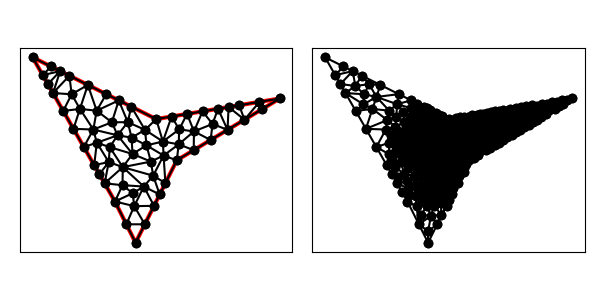

The data file committed next to this chart (first rows):
9.000000000000000000e+00, 1.200000000000000000e+01, 3.000000000000000000e+00, 1.500000000000000000e+01, 7.000000000000000000e+00, 8.000000000000000000e+00, 8.000000000000000000e+00, 6.000000000000000000e+00, 1.000000000000000000e+01, 1.000000000000000000e+01, 1.500000000000000000e+01, 1.300000000000000000e+01, 7.934016994374947451e+00, 7.776025491562420733e+00, 8.401615029430239190e+00, 8.726243468409723647e+00, 7.860426911660275628e+00, 8.402399287401749461e+00, 8.065352978488487423e+00, 8.301556082457965502e+00, 0.000000000000000000e+00, 7.737017179564162350e-02
9.000000000000000000e+00, 1.200000000000000000e+01, 3.000000000000000000e+00, 1.500000000000000000e+01, 7.000000000000000000e+00, 8.000000000000000000e+00, 8.000000000000000000e+00, 6.000000000000000000e+00, 1.000000000000000000e+01, 1.000000000000000000e+01, 1.500000000000000000e+01, 1.300000000000000000e+01, 9.324607023917884874e+00, 1.091230351195894244e+01, 9.358496418826522500e+00, 1.023123847427460298e+01, 1.009331188813846403e+01, 1.077523419519878622e+01, 9.592138443627623801e+00, 1.063959206047744210e+01, 0.000000000000000000e+00, 2.551779776344443099e-02
9.000000000000000000e+00, 1.200000000000000000e+01, 3.000000000000000000e+00, 1.500000000000000000e+01, 7.000000000000000000e+00, 8.000000000000000000e+00, 8.000000000000000000e+00, 6.000000000000000000e+00, 1.000000000000000000e+01, 1.000000000000000000e+01, 1.500000000000000000e+01, 1.300000000000000000e+01, 5.949897124831671213e+00, 1.149381234004025032e+01, 5.300060082919076265e+00, 1.249334098965138118e+01, 4.984555753427335922e+00, 1.152702743150216236e+01, 5.411504320392694467e+00, 1.183806025373126403e+01, 1.000000000000000000e+00, 5.000000000000000000e-01
9.000000000000000000e+00, 1.200000000000000000e+01, 3.000000000000000000e+00, 1.500000000000000000e+01, 7.000000000000000000e+00, 8.000000000000000000e+00, 8.000000000000000000e+00, 6.000000000000000000e+00, 1.000000000000000000e+01, 1.000000000000000000e+01, 1.500000000000000000e+01, 1.300000000000000000e+01, 8.853268267498073385e+00, 9.252650444707466448e+00, 9.447213595499958316e+00, 8.894427190999916633e+00, 9.358496418826522500e+00, 1.023123847427460298e+01, 9.219659427274851993e+00, 9.459438703327329279e+00, 0.000000000000000000e+00, 3.544800109840516578e-02
9.000000000000000000e+00, 1.200000000000000000e+01, 3.000000000000000000e+00, 1.500000000000000000e+01, 7.000000000000000000e+00, 8.000000000000000000e+00, 8.000000000000000000e+00, 6.000000000000000000e+00, 1.000000000000000000e+01, 1.000000000000000000e+01, 1.500000000000000000e+01, 1.300000000000000000e+01, 8.894427190999916633e+00, 7.788854381999831489e+00, 8.401615029430239190e+00, 8.726243468409723647e+00, 7.934016994374947451e+00, 7.776025491562420733e+00, 8.410019738268367462e+00, 8.097041113990657735e+00, 0.000000000000000000e+00, 7.737017179564162350e-02
9.000000000000000000e+00, 1.200000000000000000e+01, 3.000000000000000000e+00, 1.500000000000000000e+01, 7.000000000000000000e+00, 8.000000000000000000e+00, 8.000000000000000000e+00, 6.000000000000000000e+00, 1.000000000000000000e+01, 1.000000000000000000e+01, 1.500000000000000000e+01, 1.300000000000000000e+01, 7.000000000000000000e+00, 8.000000000000000000e+00, 7.552786404500041684e+00, 6.894427190999915744e+00, 7.934016994374947451e+00, 7.776025491562420733e+00, 7.495601132958330304e+00, 7.556817560854113047e+00, 1.000000000000000000e+00, 1.861113721506027496e-01
9.000000000000000000e+00, 1.200000000000000000e+01, 3.000000000000000000e+00, 1.500000000000000000e+01, 7.000000000000000000e+00, 8.000000000000000000e+00, 8.000000000000000000e+00, 6.000000000000000000e+00, 1.000000000000000000e+01, 1.000000000000000000e+01, 1.500000000000000000e+01, 1.300000000000000000e+01, 7.379220491248616121e+00, 9.668258722070950384e+00, 7.852866963394406596e+00, 1.030746859433808282e+01, 6.746122527594117457e+00, 1.063903523044606381e+01, 7.326069994079046133e+00, 1.020492084895169960e+01, 0.000000000000000000e+00, 5.170613443579034907e-02
9.000000000000000000e+00, 1.200000000000000000e+01, 3.000000000000000000e+00, 1.500000000000000000e+01, 7.000000000000000000e+00, 8.000000000000000000e+00, 8.000000000000000000e+00, 6.000000000000000000e+00, 1.000000000000000000e+01, 1.000000000000000000e+01, 1.500000000000000000e+01, 1.300000000000000000e+01, 8.401615029430239190e+00, 8.726243468409723647e+00, 9.170820393249936586e+00, 8.341640786499873172e+00, 8.853268267498073385e+00, 9.252650444707466448e+00, 8.808567896726083646e+00, 8.773511566539021089e+00, 0.000000000000000000e+00, 5.286126528544797532e-02
9.000000000000000000e+00, 1.200000000000000000e+01, 3.000000000000000000e+00, 1.500000000000000000e+01, 7.000000000000000000e+00, 8.000000000000000000e+00, 8.000000000000000000e+00, 6.000000000000000000e+00, 1.000000000000000000e+01, 1.000000000000000000e+01, 1.500000000000000000e+01, 1.300000000000000000e+01, 6.496138938356834203e+00, 8.881756857875540589e+00, 7.000000000000000000e+00, 8.000000000000000000e+00, 7.366064735580164502e+00, 8.794018581167339477e+00, 6.954067891312333494e+00, 8.558591813014293948e+00, 1.000000000000000000e+00, 1.032863366708096364e-01
9.000000000000000000e+00, 1.200000000000000000e+01, 3.000000000000000000e+00, 1.500000000000000000e+01, 7.000000000000000000e+00, 8.000000000000000000e+00, 8.000000000000000000e+00, 6.000000000000000000e+00, 1.000000000000000000e+01, 1.000000000000000000e+01, 1.500000000000000000e+01, 1.300000000000000000e+01, 7.552786404500041684e+00, 6.894427190999915744e+00, 8.000000000000000000e+00, 6.000000000000000000e+00, 8.447213595499958316e+00, 6.894427190999915744e+00, 8.000000000000000000e+00, 6.596284793999944718e+00, 1.000000000000000000e+00, 3.318977618290017140e-01
9.000000000000000000e+00, 1.200000000000000000e+01, 3.000000000000000000e+00, 1.500000000000000000e+01, 7.000000000000000000e+00, 8.000000000000000000e+00, 8.000000000000000000e+00, 6.000000000000000000e+00, 1.000000000000000000e+01, 1.000000000000000000e+01, 1.500000000000000000e+01, 1.300000000000000000e+01, 9.447213595499958316e+00, 8.894427190999916633e+00, 8.853268267498073385e+00, 9.252650444707466448e+00, 9.170820393249936586e+00, 8.341640786499873172e+00, 9.157100752082657280e+00, 8.829572807402419343e+00, 0.000000000000000000e+00, 5.286126528544797532e-02
9.000000000000000000e+00, 1.200000000000000000e+01, 3.000000000000000000e+00, 1.500000000000000000e+01, 7.000000000000000000e+00, 8.000000000000000000e+00, 8.000000000000000000e+00, 6.000000000000000000e+00, 1.000000000000000000e+01, 1.000000000000000000e+01, 1.500000000000000000e+01, 1.300000000000000000e+01, 8.447213595499958316e+00, 6.894427190999915744e+00, 7.934016994374947451e+00, 7.776025491562420733e+00, 7.552786404500041684e+00, 6.894427190999915744e+00, 7.978005664791649743e+00, 7.188293291187417111e+00, 1.000000000000000000e+00, 1.861113721506027496e-01
9.000000000000000000e+00, 1.200000000000000000e+01, 3.000000000000000000e+00, 1.500000000000000000e+01, 7.000000000000000000e+00, 8.000000000000000000e+00, 8.000000000000000000e+00, 6.000000000000000000e+00, 1.000000000000000000e+01, 1.000000000000000000e+01, 1.500000000000000000e+01, 1.300000000000000000e+01, 7.934016994374947451e+00, 7.776025491562420733e+00, 8.447213595499958316e+00, 6.894427190999915744e+00, 8.894427190999916633e+00, 7.788854381999831489e+00, 8.425219260291607171e+00, 7.486435688187389026e+00, 0.000000000000000000e+00, 1.165859922277021066e-01
9.000000000000000000e+00, 1.200000000000000000e+01, 3.000000000000000000e+00, 1.500000000000000000e+01, 7.000000000000000000e+00, 8.000000000000000000e+00, 8.000000000000000000e+00, 6.000000000000000000e+00, 1.000000000000000000e+01, 1.000000000000000000e+01, 1.500000000000000000e+01, 1.300000000000000000e+01, 6.746122527594117457e+00, 1.063903523044606381e+01, 6.118312315482246966e+00, 1.085246041287129870e+01, 6.699550329493485279e+00, 9.916835230621035890e+00, 6.521328390856616863e+00, 1.046944362464613398e+01, 0.000000000000000000e+00, 8.972749592939684160e-02
9.000000000000000000e+00, 1.200000000000000000e+01, 3.000000000000000000e+00, 1.500000000000000000e+01, 7.000000000000000000e+00, 8.000000000000000000e+00, 8.000000000000000000e+00, 6.000000000000000000e+00, 1.000000000000000000e+01, 1.000000000000000000e+01, 1.500000000000000000e+01, 1.300000000000000000e+01, 7.366064735580164502e+00, 8.794018581167339477e+00, 7.379220491248616121e+00, 9.668258722070950384e+00, 6.496138938356834203e+00, 8.881756857875540589e+00, 7.080474721728537979e+00, 9.114678053704610150e+00, 1.000000000000000000e+00, 1.032863366708096364e-01
9.000000000000000000e+00, 1.200000000000000000e+01, 3.000000000000000000e+00, 1.500000000000000000e+01, 7.000000000000000000e+00, 8.000000000000000000e+00, 8.000000000000000000e+00, 6.000000000000000000e+00, 1.000000000000000000e+01, 1.000000000000000000e+01, 1.500000000000000000e+01, 1.300000000000000000e+01, 9.324607023917884874e+00, 1.091230351195894244e+01, 8.529681766204705085e+00, 1.072562163340007046e+01, 9.358496418826522500e+00, 1.023123847427460298e+01, 9.070928402983037486e+00, 1.062305453987787196e+01, 0.000000000000000000e+00, 2.551779776344443099e-02
9.000000000000000000e+00, 1.200000000000000000e+01, 3.000000000000000000e+00, 1.500000000000000000e+01, 7.000000000000000000e+00, 8.000000000000000000e+00, 8.000000000000000000e+00, 6.000000000000000000e+00, 1.000000000000000000e+01, 1.000000000000000000e+01, 1.500000000000000000e+01, 1.300000000000000000e+01, 8.401615029430239190e+00, 8.726243468409723647e+00, 8.894427190999916633e+00, 7.788854381999831489e+00, 9.170820393249936586e+00, 8.341640786499873172e+00, 8.822287537893364728e+00, 8.285579545636474919e+00, 0.000000000000000000e+00, 7.631960115568650616e-02
9.000000000000000000e+00, 1.200000000000000000e+01, 3.000000000000000000e+00, 1.500000000000000000e+01, 7.000000000000000000e+00, 8.000000000000000000e+00, 8.000000000000000000e+00, 6.000000000000000000e+00, 1.000000000000000000e+01, 1.000000000000000000e+01, 1.500000000000000000e+01, 1.300000000000000000e+01, 8.743117457920821067e+00, 9.937458265414537806e+00, 8.529681766204705085e+00, 1.072562163340007046e+01, 7.852866963394406596e+00, 1.030746859433808282e+01, 8.375222062506644249e+00, 1.032351616438423036e+01, 0.000000000000000000e+00, 3.316585927227303637e-02
9.000000000000000000e+00, 1.200000000000000000e+01, 3.000000000000000000e+00, 1.500000000000000000e+01, 7.000000000000000000e+00, 8.000000000000000000e+00, 8.000000000000000000e+00, 6.000000000000000000e+00, 1.000000000000000000e+01, 1.000000000000000000e+01, 1.500000000000000000e+01, 1.300000000000000000e+01, 9.358496418826522500e+00, 1.023123847427460298e+01, 9.447213595499958316e+00, 8.894427190999916633e+00, 1.000000000000000000e+01, 1.000000000000000000e+01, 9.601903338108826347e+00, 9.708555221758173204e+00, 0.000000000000000000e+00, 2.881405423802998328e-02
9.000000000000000000e+00, 1.200000000000000000e+01, 3.000000000000000000e+00, 1.500000000000000000e+01, 7.000000000000000000e+00, 8.000000000000000000e+00, 8.000000000000000000e+00, 6.000000000000000000e+00, 1.000000000000000000e+01, 1.000000000000000000e+01, 1.500000000000000000e+01, 1.300000000000000000e+01, 7.379220491248616121e+00, 9.668258722070950384e+00, 8.853268267498073385e+00, 9.252650444707466448e+00, 8.743117457920821067e+00, 9.937458265414537806e+00, 8.325202072222504412e+00, 9.619455810730984879e+00, 0.000000000000000000e+00, 4.094150871909902484e-02
9.000000000000000000e+00, 1.200000000000000000e+01, 3.000000000000000000e+00, 1.500000000000000000e+01, 7.000000000000000000e+00, 8.000000000000000000e+00, 8.000000000000000000e+00, 6.000000000000000000e+00, 1.000000000000000000e+01, 1.000000000000000000e+01, 1.500000000000000000e+01, 1.300000000000000000e+01, 1.246376061143118363e+01, 1.147825636685871054e+01, 1.251360607616785714e+01, 1.258560101269464226e+01, 1.200000000000000000e+01, 1.250000000000000000e+01, 1.232578889586634752e+01, 1.218795245985111819e+01, 0.000000000000000000e+00, 3.199485985828732365e-02
9.000000000000000000e+00, 1.200000000000000000e+01, 3.000000000000000000e+00, 1.500000000000000000e+01, 7.000000000000000000e+00, 8.000000000000000000e+00, 8.000000000000000000e+00, 6.000000000000000000e+00, 1.000000000000000000e+01, 1.000000000000000000e+01, 1.500000000000000000e+01, 1.300000000000000000e+01, 9.324607023917884874e+00, 1.091230351195894244e+01, 8.458828926349086785e+00, 1.147574666588933745e+01, 8.529681766204705085e+00, 1.072562163340007046e+01, 8.771039238823890472e+00, 1.103789060374945130e+01, 0.000000000000000000e+00, 2.195106210536422117e-02
9.000000000000000000e+00, 1.200000000000000000e+01, 3.000000000000000000e+00, 1.500000000000000000e+01, 7.000000000000000000e+00, 8.000000000000000000e+00, 8.000000000000000000e+00, 6.000000000000000000e+00, 1.000000000000000000e+01, 1.000000000000000000e+01, 1.500000000000000000e+01, 1.300000000000000000e+01, 8.853268267498073385e+00, 9.252650444707466448e+00, 9.358496418826522500e+00, 1.023123847427460298e+01, 8.743117457920821067e+00, 9.937458265414537806e+00, 8.984960714748472910e+00, 9.807115728132201227e+00, 0.000000000000000000e+00, 3.544800109840516578e-02
9.000000000000000000e+00, 1.200000000000000000e+01, 3.000000000000000000e+00, 1.500000000000000000e+01, 7.000000000000000000e+00, 8.000000000000000000e+00, 8.000000000000000000e+00, 6.000000000000000000e+00, 1.000000000000000000e+01, 1.000000000000000000e+01, 1.500000000000000000e+01, 1.300000000000000000e+01, 1.009331188813846403e+01, 1.077523419519878622e+01, 9.358496418826522500e+00, 1.023123847427460298e+01, 1.000000000000000000e+01, 1.000000000000000000e+01, 9.817269435654994325e+00, 1.033549088982446307e+01, 0.000000000000000000e+00, 2.689788465703906589e-02
9.000000000000000000e+00, 1.200000000000000000e+01, 3.000000000000000000e+00, 1.500000000000000000e+01, 7.000000000000000000e+00, 8.000000000000000000e+00, 8.000000000000000000e+00, 6.000000000000000000e+00, 1.000000000000000000e+01, 1.000000000000000000e+01, 1.500000000000000000e+01, 1.300000000000000000e+01, 1.328501414857491270e+01, 1.197100848914494797e+01, 1.302721215233571250e+01, 1.267120202538928453e+01, 1.251360607616785714e+01, 1.258560101269464226e+01, 1.294194412569282804e+01, 1.240927050907629337e+01, 0.000000000000000000e+00, 3.299872619951134400e-02
9.000000000000000000e+00, 1.200000000000000000e+01, 3.000000000000000000e+00, 1.500000000000000000e+01, 7.000000000000000000e+00, 8.000000000000000000e+00, 8.000000000000000000e+00, 6.000000000000000000e+00, 1.000000000000000000e+01, 1.000000000000000000e+01, 1.500000000000000000e+01, 1.300000000000000000e+01, 1.083356231780333623e+01, 1.140299149661644762e+01, 1.082125353714372906e+01, 1.049275212228623744e+01, 1.164250707428745635e+01, 1.098550424457247487e+01, 1.109910764307817566e+01, 1.096041595449172057e+01, 0.000000000000000000e+00, 2.716267581570101439e-02
9.000000000000000000e+00, 1.200000000000000000e+01, 3.000000000000000000e+00, 1.500000000000000000e+01, 7.000000000000000000e+00, 8.000000000000000000e+00, 8.000000000000000000e+00, 6.000000000000000000e+00, 1.000000000000000000e+01, 1.000000000000000000e+01, 1.500000000000000000e+01, 1.300000000000000000e+01, 9.750000000000000000e+00, 1.212500000000000000e+01, 9.000000000000000000e+00, 1.200000000000000000e+01, 9.324607023917884874e+00, 1.091230351195894244e+01, 9.358202341305961625e+00, 1.167910117065297904e+01, 1.000000000000000000e+00, 1.329343796203351011e-02
9.000000000000000000e+00, 1.200000000000000000e+01, 3.000000000000000000e+00, 1.500000000000000000e+01, 7.000000000000000000e+00, 8.000000000000000000e+00, 8.000000000000000000e+00, 6.000000000000000000e+00, 1.000000000000000000e+01, 1.000000000000000000e+01, 1.500000000000000000e+01, 1.300000000000000000e+01, 1.328501414857491270e+01, 1.197100848914494797e+01, 1.401360607616785714e+01, 1.283560101269464226e+01, 1.302721215233571250e+01, 1.267120202538928453e+01, 1.344194412569282804e+01, 1.249260384240962374e+01, 0.000000000000000000e+00, 3.299872619951134400e-02
9.000000000000000000e+00, 1.200000000000000000e+01, 3.000000000000000000e+00, 1.500000000000000000e+01, 7.000000000000000000e+00, 8.000000000000000000e+00, 8.000000000000000000e+00, 6.000000000000000000e+00, 1.000000000000000000e+01, 1.000000000000000000e+01, 1.500000000000000000e+01, 1.300000000000000000e+01, 1.401360607616785714e+01, 1.283560101269464226e+01, 1.328501414857491270e+01, 1.197100848914494797e+01, 1.414250707428745635e+01, 1.248550424457247310e+01, 1.381370909967674265e+01, 1.243070458213735385e+01, 0.000000000000000000e+00, 3.445483485185876771e-02
9.000000000000000000e+00, 1.200000000000000000e+01, 3.000000000000000000e+00, 1.500000000000000000e+01, 7.000000000000000000e+00, 8.000000000000000000e+00, 8.000000000000000000e+00, 6.000000000000000000e+00, 1.000000000000000000e+01, 1.000000000000000000e+01, 1.500000000000000000e+01, 1.300000000000000000e+01, 1.414250707428745635e+01, 1.248550424457247310e+01, 1.500000000000000000e+01, 1.300000000000000000e+01, 1.401360607616785714e+01, 1.283560101269464226e+01, 1.438537105015176998e+01, 1.277370175242237416e+01, 0.000000000000000000e+00, 3.486857500406020244e-02
9.000000000000000000e+00, 1.200000000000000000e+01, 3.000000000000000000e+00, 1.500000000000000000e+01, 7.000000000000000000e+00, 8.000000000000000000e+00, 8.000000000000000000e+00, 6.000000000000000000e+00, 1.000000000000000000e+01, 1.000000000000000000e+01, 1.500000000000000000e+01, 1.300000000000000000e+01, 1.173514656314830162e+01, 1.176185910523395783e+01, 1.125000000000000000e+01, 1.237500000000000000e+01, 1.083356231780333623e+01, 1.140299149661644762e+01, 1.127290296031721262e+01, 1.184661686728346730e+01, 0.000000000000000000e+00, 2.716267581570101439e-02
9.000000000000000000e+00, 1.200000000000000000e+01, 3.000000000000000000e+00, 1.500000000000000000e+01, 7.000000000000000000e+00, 8.000000000000000000e+00, 8.000000000000000000e+00, 6.000000000000000000e+00, 1.000000000000000000e+01, 1.000000000000000000e+01, 1.500000000000000000e+01, 1.300000000000000000e+01, 1.125000000000000000e+01, 1.237500000000000000e+01, 1.050000000000000000e+01, 1.225000000000000000e+01, 1.083356231780333623e+01, 1.140299149661644762e+01, 1.086118743926777874e+01, 1.200933049887215098e+01, 0.000000000000000000e+00, 2.312132708128173536e-02
9.000000000000000000e+00, 1.200000000000000000e+01, 3.000000000000000000e+00, 1.500000000000000000e+01, 7.000000000000000000e+00, 8.000000000000000000e+00, 8.000000000000000000e+00, 6.000000000000000000e+00, 1.000000000000000000e+01, 1.000000000000000000e+01, 1.500000000000000000e+01, 1.300000000000000000e+01, 1.000000000000000000e+01, 1.000000000000000000e+01, 1.082125353714372906e+01, 1.049275212228623744e+01, 1.009331188813846403e+01, 1.077523419519878622e+01, 1.030485514176073103e+01, 1.042266210582834240e+01, 0.000000000000000000e+00, 2.689788465703906589e-02
9.000000000000000000e+00, 1.200000000000000000e+01, 3.000000000000000000e+00, 1.500000000000000000e+01, 7.000000000000000000e+00, 8.000000000000000000e+00, 8.000000000000000000e+00, 6.000000000000000000e+00, 1.000000000000000000e+01, 1.000000000000000000e+01, 1.500000000000000000e+01, 1.300000000000000000e+01, 1.011548503797287601e+01, 1.149941737766837058e+01, 1.009331188813846403e+01, 1.077523419519878622e+01, 1.083356231780333623e+01, 1.140299149661644762e+01, 1.034745308130489150e+01, 1.122588102316120207e+01, 0.000000000000000000e+00, 2.286647444357481351e-02
9.000000000000000000e+00, 1.200000000000000000e+01, 3.000000000000000000e+00, 1.500000000000000000e+01, 7.000000000000000000e+00, 8.000000000000000000e+00, 8.000000000000000000e+00, 6.000000000000000000e+00, 1.000000000000000000e+01, 1.000000000000000000e+01, 1.500000000000000000e+01, 1.300000000000000000e+01, 1.082125353714372906e+01, 1.049275212228623744e+01, 1.083356231780333623e+01, 1.140299149661644762e+01, 1.009331188813846403e+01, 1.077523419519878622e+01, 1.058270924769517762e+01, 1.089032593803382376e+01, 0.000000000000000000e+00, 2.689788465703906589e-02
9.000000000000000000e+00, 1.200000000000000000e+01, 3.000000000000000000e+00, 1.500000000000000000e+01, 7.000000000000000000e+00, 8.000000000000000000e+00, 8.000000000000000000e+00, 6.000000000000000000e+00, 1.000000000000000000e+01, 1.000000000000000000e+01, 1.500000000000000000e+01, 1.300000000000000000e+01, 1.011548503797287601e+01, 1.149941737766837058e+01, 1.050000000000000000e+01, 1.225000000000000000e+01, 9.750000000000000000e+00, 1.212500000000000000e+01, 1.012182834599095749e+01, 1.195813912588945804e+01, 0.000000000000000000e+00, 1.329343796203351011e-02
9.000000000000000000e+00, 1.200000000000000000e+01, 3.000000000000000000e+00, 1.500000000000000000e+01, 7.000000000000000000e+00, 8.000000000000000000e+00, 8.000000000000000000e+00, 6.000000000000000000e+00, 1.000000000000000000e+01, 1.000000000000000000e+01, 1.500000000000000000e+01, 1.300000000000000000e+01, 1.050000000000000000e+01, 1.225000000000000000e+01, 1.011548503797287601e+01, 1.149941737766837058e+01, 1.083356231780333623e+01, 1.140299149661644762e+01, 1.048301578525873623e+01, 1.171746962476160547e+01, 0.000000000000000000e+00, 2.286647444357481351e-02
9.000000000000000000e+00, 1.200000000000000000e+01, 3.000000000000000000e+00, 1.500000000000000000e+01, 7.000000000000000000e+00, 8.000000000000000000e+00, 8.000000000000000000e+00, 6.000000000000000000e+00, 1.000000000000000000e+01, 1.000000000000000000e+01, 1.500000000000000000e+01, 1.300000000000000000e+01, 1.011548503797287601e+01, 1.149941737766837058e+01, 9.324607023917884874e+00, 1.091230351195894244e+01, 1.009331188813846403e+01, 1.077523419519878622e+01, 9.844467983343074380e+00, 1.106231836160869797e+01, 0.000000000000000000e+00, 2.286647444357481351e-02
9.000000000000000000e+00, 1.200000000000000000e+01, 3.000000000000000000e+00, 1.500000000000000000e+01, 7.000000000000000000e+00, 8.000000000000000000e+00, 8.000000000000000000e+00, 6.000000000000000000e+00, 1.000000000000000000e+01, 1.000000000000000000e+01, 1.500000000000000000e+01, 1.300000000000000000e+01, 1.173514656314830162e+01, 1.176185910523395783e+01, 1.083356231780333623e+01, 1.140299149661644762e+01, 1.164250707428745635e+01, 1.098550424457247487e+01, 1.140373865174636592e+01, 1.138345161547429285e+01, 0.000000000000000000e+00, 2.716267581570101439e-02
9.000000000000000000e+00, 1.200000000000000000e+01, 3.000000000000000000e+00, 1.500000000000000000e+01, 7.000000000000000000e+00, 8.000000000000000000e+00, 8.000000000000000000e+00, 6.000000000000000000e+00, 1.000000000000000000e+01, 1.000000000000000000e+01, 1.500000000000000000e+01, 1.300000000000000000e+01, 1.173514656314830162e+01, 1.176185910523395783e+01, 1.200000000000000000e+01, 1.250000000000000000e+01, 1.125000000000000000e+01, 1.237500000000000000e+01, 1.166171552104943565e+01, 1.221228636841131987e+01, 0.000000000000000000e+00, 2.834096285505944071e-02
9.000000000000000000e+00, 1.200000000000000000e+01, 3.000000000000000000e+00, 1.500000000000000000e+01, 7.000000000000000000e+00, 8.000000000000000000e+00, 8.000000000000000000e+00, 6.000000000000000000e+00, 1.000000000000000000e+01, 1.000000000000000000e+01, 1.500000000000000000e+01, 1.300000000000000000e+01, 9.324607023917884874e+00, 1.091230351195894244e+01, 1.011548503797287601e+01, 1.149941737766837058e+01, 9.750000000000000000e+00, 1.212500000000000000e+01, 9.730030687296919112e+00, 1.151224029654243708e+01, 0.000000000000000000e+00, 1.329343796203351011e-02
9.000000000000000000e+00, 1.200000000000000000e+01, 3.000000000000000000e+00, 1.500000000000000000e+01, 7.000000000000000000e+00, 8.000000000000000000e+00, 8.000000000000000000e+00, 6.000000000000000000e+00, 1.000000000000000000e+01, 1.000000000000000000e+01, 1.500000000000000000e+01, 1.300000000000000000e+01, 1.164250707428745635e+01, 1.098550424457247487e+01, 1.246376061143118363e+01, 1.147825636685871054e+01, 1.173514656314830162e+01, 1.176185910523395783e+01, 1.194713808295564661e+01, 1.140853990555504716e+01, 0.000000000000000000e+00, 2.932084676427661185e-02
9.000000000000000000e+00, 1.200000000000000000e+01, 3.000000000000000000e+00, 1.500000000000000000e+01, 7.000000000000000000e+00, 8.000000000000000000e+00, 8.000000000000000000e+00, 6.000000000000000000e+00, 1.000000000000000000e+01, 1.000000000000000000e+01, 1.500000000000000000e+01, 1.300000000000000000e+01, 1.200000000000000000e+01, 1.250000000000000000e+01, 1.173514656314830162e+01, 1.176185910523395783e+01, 1.246376061143118363e+01, 1.147825636685871054e+01, 1.206630239152649686e+01, 1.191337182403088946e+01, 0.000000000000000000e+00, 3.014566650688670427e-02
9.000000000000000000e+00, 1.200000000000000000e+01, 3.000000000000000000e+00, 1.500000000000000000e+01, 7.000000000000000000e+00, 8.000000000000000000e+00, 8.000000000000000000e+00, 6.000000000000000000e+00, 1.000000000000000000e+01, 1.000000000000000000e+01, 1.500000000000000000e+01, 1.300000000000000000e+01, 8.853268267498073385e+00, 9.252650444707466448e+00, 7.379220491248616121e+00, 9.668258722070950384e+00, 8.401615029430239190e+00, 8.726243468409723647e+00, 8.211367929392309861e+00, 9.215717545062712901e+00, 0.000000000000000000e+00, 5.286126528544797532e-02
9.000000000000000000e+00, 1.200000000000000000e+01, 3.000000000000000000e+00, 1.500000000000000000e+01, 7.000000000000000000e+00, 8.000000000000000000e+00, 8.000000000000000000e+00, 6.000000000000000000e+00, 1.000000000000000000e+01, 1.000000000000000000e+01, 1.500000000000000000e+01, 1.300000000000000000e+01, 1.328501414857491270e+01, 1.197100848914494797e+01, 1.251360607616785714e+01, 1.258560101269464226e+01, 1.246376061143118363e+01, 1.147825636685871054e+01, 1.275412694539131842e+01, 1.201162195623276574e+01, 0.000000000000000000e+00, 3.301218097034241267e-02
9.000000000000000000e+00, 1.200000000000000000e+01, 3.000000000000000000e+00, 1.500000000000000000e+01, 7.000000000000000000e+00, 8.000000000000000000e+00, 8.000000000000000000e+00, 6.000000000000000000e+00, 1.000000000000000000e+01, 1.000000000000000000e+01, 1.500000000000000000e+01, 1.300000000000000000e+01, 9.358496418826522500e+00, 1.023123847427460298e+01, 8.529681766204705085e+00, 1.072562163340007046e+01, 8.743117457920821067e+00, 9.937458265414537806e+00, 8.877098547650684068e+00, 1.029810612436306982e+01, 0.000000000000000000e+00, 3.316585927227303637e-02
9.000000000000000000e+00, 1.200000000000000000e+01, 3.000000000000000000e+00, 1.500000000000000000e+01, 7.000000000000000000e+00, 8.000000000000000000e+00, 8.000000000000000000e+00, 6.000000000000000000e+00, 1.000000000000000000e+01, 1.000000000000000000e+01, 1.500000000000000000e+01, 1.300000000000000000e+01, 7.860426911660275628e+00, 8.402399287401749461e+00, 7.000000000000000000e+00, 8.000000000000000000e+00, 7.934016994374947451e+00, 7.776025491562420733e+00, 7.598147968678407693e+00, 8.059474926321390953e+00, 1.000000000000000000e+00, 8.526164917632136908e-02
9.000000000000000000e+00, 1.200000000000000000e+01, 3.000000000000000000e+00, 1.500000000000000000e+01, 7.000000000000000000e+00, 8.000000000000000000e+00, 8.000000000000000000e+00, 6.000000000000000000e+00, 1.000000000000000000e+01, 1.000000000000000000e+01, 1.500000000000000000e+01, 1.300000000000000000e+01, 6.699550329493485279e+00, 9.916835230621035890e+00, 6.496138938356834203e+00, 8.881756857875540589e+00, 7.379220491248616121e+00, 9.668258722070950384e+00, 6.858303253032978830e+00, 9.488950270189176806e+00, 1.000000000000000000e+00, 1.045520307992023890e-01
9.000000000000000000e+00, 1.200000000000000000e+01, 3.000000000000000000e+00, 1.500000000000000000e+01, 7.000000000000000000e+00, 8.000000000000000000e+00, 8.000000000000000000e+00, 6.000000000000000000e+00, 1.000000000000000000e+01, 1.000000000000000000e+01, 1.500000000000000000e+01, 1.300000000000000000e+01, 8.401615029430239190e+00, 8.726243468409723647e+00, 7.379220491248616121e+00, 9.668258722070950384e+00, 7.366064735580164502e+00, 8.794018581167339477e+00, 7.715633418753006900e+00, 9.062840257216004503e+00, 0.000000000000000000e+00, 7.737017179564162350e-02
9.000000000000000000e+00, 1.200000000000000000e+01, 3.000000000000000000e+00, 1.500000000000000000e+01, 7.000000000000000000e+00, 8.000000000000000000e+00, 8.000000000000000000e+00, 6.000000000000000000e+00, 1.000000000000000000e+01, 1.000000000000000000e+01, 1.500000000000000000e+01, 1.300000000000000000e+01, 8.401615029430239190e+00, 8.726243468409723647e+00, 7.366064735580164502e+00, 8.794018581167339477e+00, 7.860426911660275628e+00, 8.402399287401749461e+00, 7.876035558890226440e+00, 8.640887112326270270e+00, 0.000000000000000000e+00, 7.737017179564162350e-02
9.000000000000000000e+00, 1.200000000000000000e+01, 3.000000000000000000e+00, 1.500000000000000000e+01, 7.000000000000000000e+00, 8.000000000000000000e+00, 8.000000000000000000e+00, 6.000000000000000000e+00, 1.000000000000000000e+01, 1.000000000000000000e+01, 1.500000000000000000e+01, 1.300000000000000000e+01, 6.244208407535251304e+00, 9.322635286813310884e+00, 6.496138938356834203e+00, 8.881756857875540589e+00, 6.699550329493485279e+00, 9.916835230621035890e+00, 6.479965891795191446e+00, 9.373742458436629121e+00, 1.000000000000000000e+00, 1.045520307992023890e-01
9.000000000000000000e+00, 1.200000000000000000e+01, 3.000000000000000000e+00, 1.500000000000000000e+01, 7.000000000000000000e+00, 8.000000000000000000e+00, 8.000000000000000000e+00, 6.000000000000000000e+00, 1.000000000000000000e+01, 1.000000000000000000e+01, 1.500000000000000000e+01, 1.300000000000000000e+01, 7.000000000000000000e+00, 8.000000000000000000e+00, 7.860426911660275628e+00, 8.402399287401749461e+00, 7.366064735580164502e+00, 8.794018581167339477e+00, 7.408830549080146710e+00, 8.398805956189695721e+00, 1.000000000000000000e+00, 8.526164917632136908e-02
9.000000000000000000e+00, 1.200000000000000000e+01, 3.000000000000000000e+00, 1.500000000000000000e+01, 7.000000000000000000e+00, 8.000000000000000000e+00, 8.000000000000000000e+00, 6.000000000000000000e+00, 1.000000000000000000e+01, 1.000000000000000000e+01, 1.500000000000000000e+01, 1.300000000000000000e+01, 7.852866963394406596e+00, 1.030746859433808282e+01, 7.125776943404337871e+00, 1.121295248831136071e+01, 6.746122527594117457e+00, 1.063903523044606381e+01, 7.241588811464287012e+00, 1.071981877103183400e+01, 0.000000000000000000e+00, 5.170613443579034907e-02
9.000000000000000000e+00, 1.200000000000000000e+01, 3.000000000000000000e+00, 1.500000000000000000e+01, 7.000000000000000000e+00, 8.000000000000000000e+00, 8.000000000000000000e+00, 6.000000000000000000e+00, 1.000000000000000000e+01, 1.000000000000000000e+01, 1.500000000000000000e+01, 1.300000000000000000e+01, 5.488416815070502608e+00, 1.064527057362662177e+01, 6.118312315482246966e+00, 1.085246041287129870e+01, 5.949897124831671213e+00, 1.149381234004025032e+01, 5.852208751794807817e+00, 1.099718110884605693e+01, 1.000000000000000000e+00, 3.438366748961297348e-01
9.000000000000000000e+00, 1.200000000000000000e+01, 3.000000000000000000e+00, 1.500000000000000000e+01, 7.000000000000000000e+00, 8.000000000000000000e+00, 8.000000000000000000e+00, 6.000000000000000000e+00, 1.000000000000000000e+01, 1.000000000000000000e+01, 1.500000000000000000e+01, 1.300000000000000000e+01, 8.458828926349086785e+00, 1.147574666588933745e+01, 9.324607023917884874e+00, 1.091230351195894244e+01, 9.000000000000000000e+00, 1.200000000000000000e+01, 8.927811983422323294e+00, 1.146268339261609270e+01, 1.000000000000000000e+00, 2.195106210536422117e-02
9.000000000000000000e+00, 1.200000000000000000e+01, 3.000000000000000000e+00, 1.500000000000000000e+01, 7.000000000000000000e+00, 8.000000000000000000e+00, 8.000000000000000000e+00, 6.000000000000000000e+00, 1.000000000000000000e+01, 1.000000000000000000e+01, 1.500000000000000000e+01, 1.300000000000000000e+01, 7.852866963394406596e+00, 1.030746859433808282e+01, 8.529681766204705085e+00, 1.072562163340007046e+01, 7.804832215651507532e+00, 1.110158628359402400e+01, 8.062460315083539442e+00, 1.071155883711072399e+01, 0.000000000000000000e+00, 3.316585927227303637e-02
9.000000000000000000e+00, 1.200000000000000000e+01, 3.000000000000000000e+00, 1.500000000000000000e+01, 7.000000000000000000e+00, 8.000000000000000000e+00, 8.000000000000000000e+00, 6.000000000000000000e+00, 1.000000000000000000e+01, 1.000000000000000000e+01, 1.500000000000000000e+01, 1.300000000000000000e+01, 7.804832215651507532e+00, 1.110158628359402400e+01, 7.125776943404337871e+00, 1.121295248831136071e+01, 7.852866963394406596e+00, 1.030746859433808282e+01, 7.594492040816750666e+00, 1.087400245541448918e+01, 0.000000000000000000e+00, 4.503143264475083229e-02
9.000000000000000000e+00, 1.200000000000000000e+01, 3.000000000000000000e+00, 1.500000000000000000e+01, 7.000000000000000000e+00, 8.000000000000000000e+00, 8.000000000000000000e+00, 6.000000000000000000e+00, 1.000000000000000000e+01, 1.000000000000000000e+01, 1.500000000000000000e+01, 1.300000000000000000e+01, 7.788854381999832377e+00, 1.260557280900008514e+01, 7.622270572204021377e+00, 1.185172494591403058e+01, 8.458828926349086785e+00, 1.147574666588933745e+01, 7.956651293517647439e+00, 1.197768147360115165e+01, 1.000000000000000000e+00, 2.195106210536422117e-02
9.000000000000000000e+00, 1.200000000000000000e+01, 3.000000000000000000e+00, 1.500000000000000000e+01, 7.000000000000000000e+00, 8.000000000000000000e+00, 8.000000000000000000e+00, 6.000000000000000000e+00, 1.000000000000000000e+01, 1.000000000000000000e+01, 1.500000000000000000e+01, 1.300000000000000000e+01, 8.743117457920821067e+00, 9.937458265414537806e+00, 7.852866963394406596e+00, 1.030746859433808282e+01, 7.379220491248616121e+00, 9.668258722070950384e+00, 7.991734970854615483e+00, 9.971061860607855820e+00, 0.000000000000000000e+00, 4.094150871909902484e-02
9.000000000000000000e+00, 1.200000000000000000e+01, 3.000000000000000000e+00, 1.500000000000000000e+01, 7.000000000000000000e+00, 8.000000000000000000e+00, 8.000000000000000000e+00, 6.000000000000000000e+00, 1.000000000000000000e+01, 1.000000000000000000e+01, 1.500000000000000000e+01, 1.300000000000000000e+01, 7.788854381999832377e+00, 1.260557280900008514e+01, 8.458828926349086785e+00, 1.147574666588933745e+01, 9.000000000000000000e+00, 1.200000000000000000e+01, 8.415894436116305499e+00, 1.202710649162980872e+01, 1.000000000000000000e+00, 2.195106210536422117e-02
9.000000000000000000e+00, 1.200000000000000000e+01, 3.000000000000000000e+00, 1.500000000000000000e+01, 7.000000000000000000e+00, 8.000000000000000000e+00, 8.000000000000000000e+00, 6.000000000000000000e+00, 1.000000000000000000e+01, 1.000000000000000000e+01, 1.500000000000000000e+01, 1.300000000000000000e+01, 7.804832215651507532e+00, 1.110158628359402400e+01, 8.529681766204705085e+00, 1.072562163340007046e+01, 8.458828926349086785e+00, 1.147574666588933745e+01, 8.264447636068432246e+00, 1.110098486096114279e+01, 0.000000000000000000e+00, 2.195106210536422117e-02
... 30 more rows
